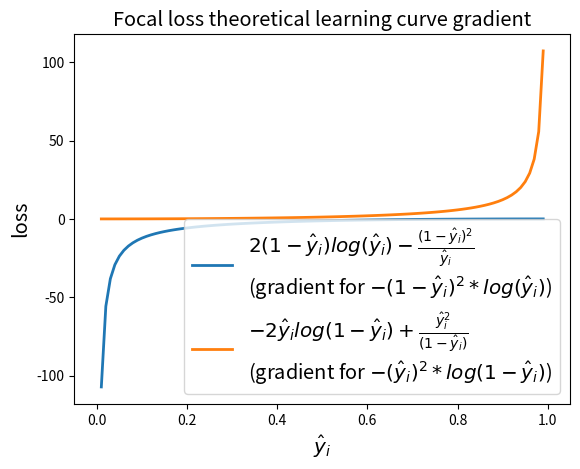

Python code for this plot:
import os

import numpy as np
import matplotlib.pyplot as plt


x = np.linspace(0.01, 0.99, 99)
y_pos = 2*(1-x)*np.log(x)-(1-x)**2/x
y_neg = -2*x*np.log(1-x)+x**2/(1-x)
fig, ax = plt.subplots()

ax.plot(x, y_pos, label=r'$2(1-\hat{y}_i)log(\hat{y}_i)-\frac{(1-\hat{y}_i)^2}{\hat{y}_i}$'
'\n'
'(gradient for $-(1-\hat{y}_i)^2*log(\hat{y}_i)$)', lw=2)
ax.plot(x, y_neg, label=r'$-2\hat{y}_i log(1-\hat{y}_i)+\frac{\hat{y}_i^2}{(1-\hat{y}_i)}$ '
'\n'
'(gradient for $-(\hat{y}_i)^2*log(1-\hat{y}_i)$)', lw=2)

ax.set(xlim=[-0.05, 1.05])
ax.set_title('Focal loss theoretical learning curve gradient', fontsize = 'x-large')
ax.legend(loc='lower right', fontsize = 'x-large')	
ax.set_xlabel('$\hat{y}_i$', fontsize = 'x-large')
ax.set_ylabel('loss', fontsize = 'x-large')
Grad_png_file = 'FLgrad.png'
plt.savefig(Grad_png_file)

